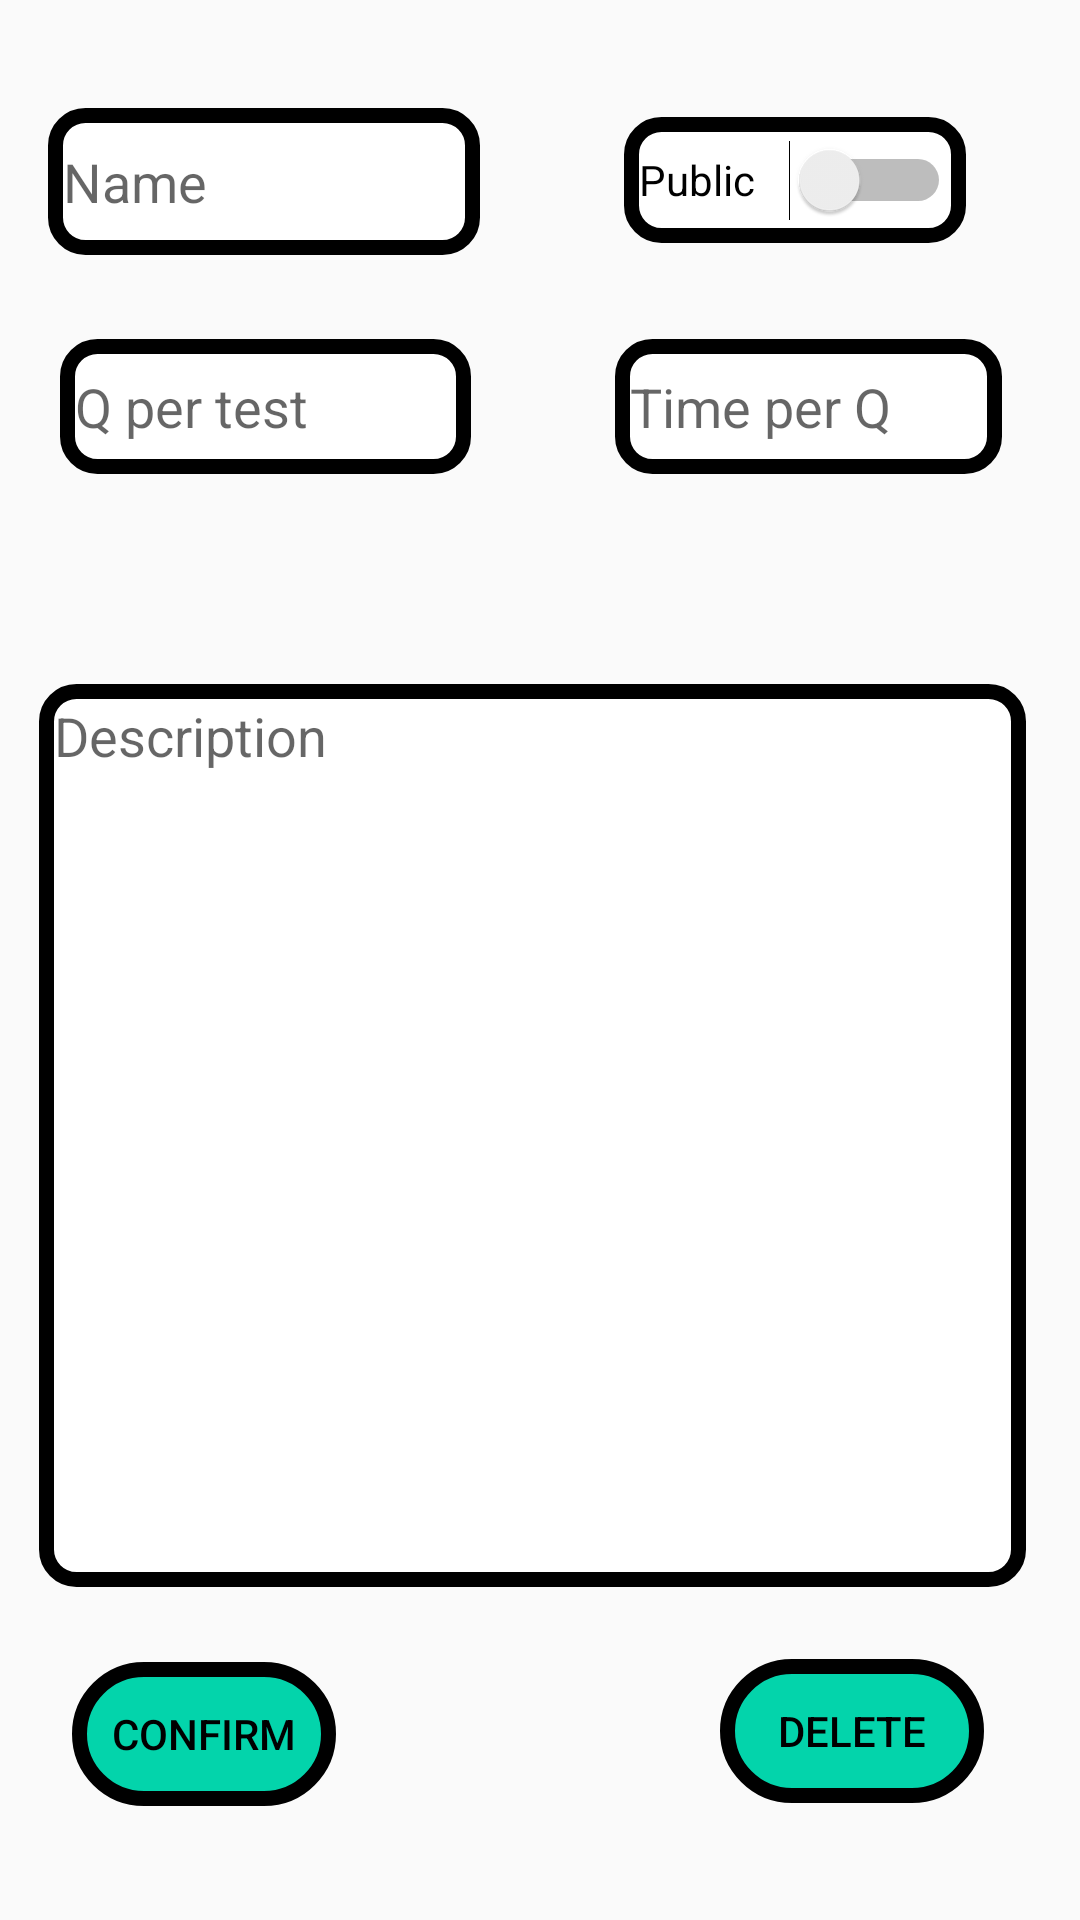

Android layout source for this screen:
<!-- AndroidManifest.xml: application theme AppTheme.NoActionBar -->
<!-- res/layout/fragment_setting.xml -->
<?xml version="1.0" encoding="utf-8"?>
<FrameLayout xmlns:android="http://schemas.android.com/apk/res/android"
    xmlns:app="http://schemas.android.com/apk/res-auto"
    xmlns:tools="http://schemas.android.com/tools"
    android:layout_width="match_parent"
    android:layout_height="match_parent"
    tools:context=".Quiz.Fragment.SettingFragment">

    <androidx.constraintlayout.widget.ConstraintLayout
        android:layout_width="match_parent"
        android:layout_height="match_parent">

        <Button
            android:id="@+id/delete"
            android:layout_width="wrap_content"
            android:layout_height="wrap_content"
            android:layout_marginStart="128dp"
            android:layout_marginLeft="128dp"
            android:layout_marginTop="24dp"
            android:background="@drawable/botron"
            android:text="Delete"
            app:layout_constraintStart_toEndOf="@+id/confirm"
            app:layout_constraintTop_toBottomOf="@+id/QDes" />

        <Button
            android:id="@+id/confirm"
            android:background="@drawable/botron"
            android:layout_width="wrap_content"
            android:layout_height="wrap_content"
            android:layout_marginStart="11dp"
            android:layout_marginLeft="11dp"
            android:layout_marginTop="25dp"
            android:text="Confirm"
            app:layout_constraintStart_toStartOf="@+id/QDes"
            app:layout_constraintTop_toBottomOf="@+id/QDes" />

        <Switch
            android:id="@+id/state"
            android:layout_width="114dp"
            android:layout_height="42dp"
            android:layout_marginStart="192dp"
            android:layout_marginLeft="192dp"
            android:layout_marginBottom="4dp"
            android:background="@drawable/botron4"
            android:text="Public"
            app:layout_constraintBottom_toBottomOf="@+id/Qname"
            app:layout_constraintStart_toStartOf="@+id/Qname" />

        <EditText
            android:id="@+id/Qname"
            android:layout_width="144dp"
            android:layout_height="49dp"
            android:layout_marginStart="16dp"
            android:layout_marginLeft="16dp"
            android:layout_marginTop="36dp"
            android:background="@drawable/botron4"
            android:ems="10"
            android:hint="Name"
            android:inputType="textPersonName"
            app:layout_constraintStart_toStartOf="parent"
            app:layout_constraintTop_toTopOf="parent" />

        <EditText
            android:id="@+id/Qcount"
            android:background="@drawable/botron4"
            android:layout_width="137dp"
            android:layout_height="45dp"
            android:layout_marginStart="4dp"
            android:layout_marginLeft="4dp"
            android:layout_marginTop="28dp"
            android:ems="10"
            android:hint="Q per test"
            android:inputType="textPersonName"
            app:layout_constraintStart_toStartOf="@+id/Qname"
            app:layout_constraintTop_toBottomOf="@+id/Qname" />

        <EditText
            android:id="@+id/Qtime"
            android:layout_width="129dp"
            android:background="@drawable/botron4"
            android:layout_height="45dp"
            android:layout_marginStart="185dp"
            android:layout_marginLeft="185dp"
            android:ems="10"
            android:hint="Time per Q"
            android:inputType="textPersonName"
            app:layout_constraintStart_toStartOf="@+id/Qcount"
            app:layout_constraintTop_toTopOf="@+id/Qcount" />

        <EditText
            android:id="@+id/QDes"
            android:layout_width="329dp"
            android:layout_height="301dp"
            android:layout_marginStart="13dp"
            android:layout_marginLeft="13dp"
            android:layout_marginBottom="111dp"
            android:background="@drawable/botron4"
            android:ems="10"
            android:hint="Description"
            android:gravity="start|top"
            android:inputType="textMultiLine"
            app:layout_constraintBottom_toBottomOf="parent"
            app:layout_constraintStart_toStartOf="parent" />

    </androidx.constraintlayout.widget.ConstraintLayout>
</FrameLayout>
<!-- resources referenced by this layout -->
<resources>
  <!-- drawable botron (drawable) -->
  <?xml version="1.0" encoding="utf-8"?>
  <shape
      xmlns:android="http://schemas.android.com/apk/res/android"
      android:shape="rectangle">
  
      
      <solid
          android:color="#FC00D4AA" >
      </solid>
  
      
      <stroke
          android:width="5dp"
          android:color="@color/black" >
      </stroke>
  
      
      <padding
          android:left="5dp"
          android:top="5dp"
          android:right="5dp"
          android:bottom="5dp" >
      </padding>
  
      
      <corners
          android:radius="100dp" >
      </corners>
  
  </shape>
  <!-- drawable botron4 (drawable) -->
  <?xml version="1.0" encoding="utf-8"?>
  <shape
      xmlns:android="http://schemas.android.com/apk/res/android"
      android:shape="rectangle">
  
      
      <solid
          android:color="#FFFFFF" >
      </solid>
  
      
      <stroke
          android:width="5dp"
          android:color="@color/black" >
      </stroke>
  
      
      <padding
          android:left="5dp"
          android:top="5dp"
          android:right="5dp"
          android:bottom="5dp" >
      </padding>
  
      
      <corners
          android:radius="10dp" >
      </corners>
  
  </shape>
  <style name="AppTheme.NoActionBar">
          <item name="windowActionBar">false</item>
          <item name="windowNoTitle">true</item>
      </style>
  <color name="black">#FF000000</color>
</resources>
